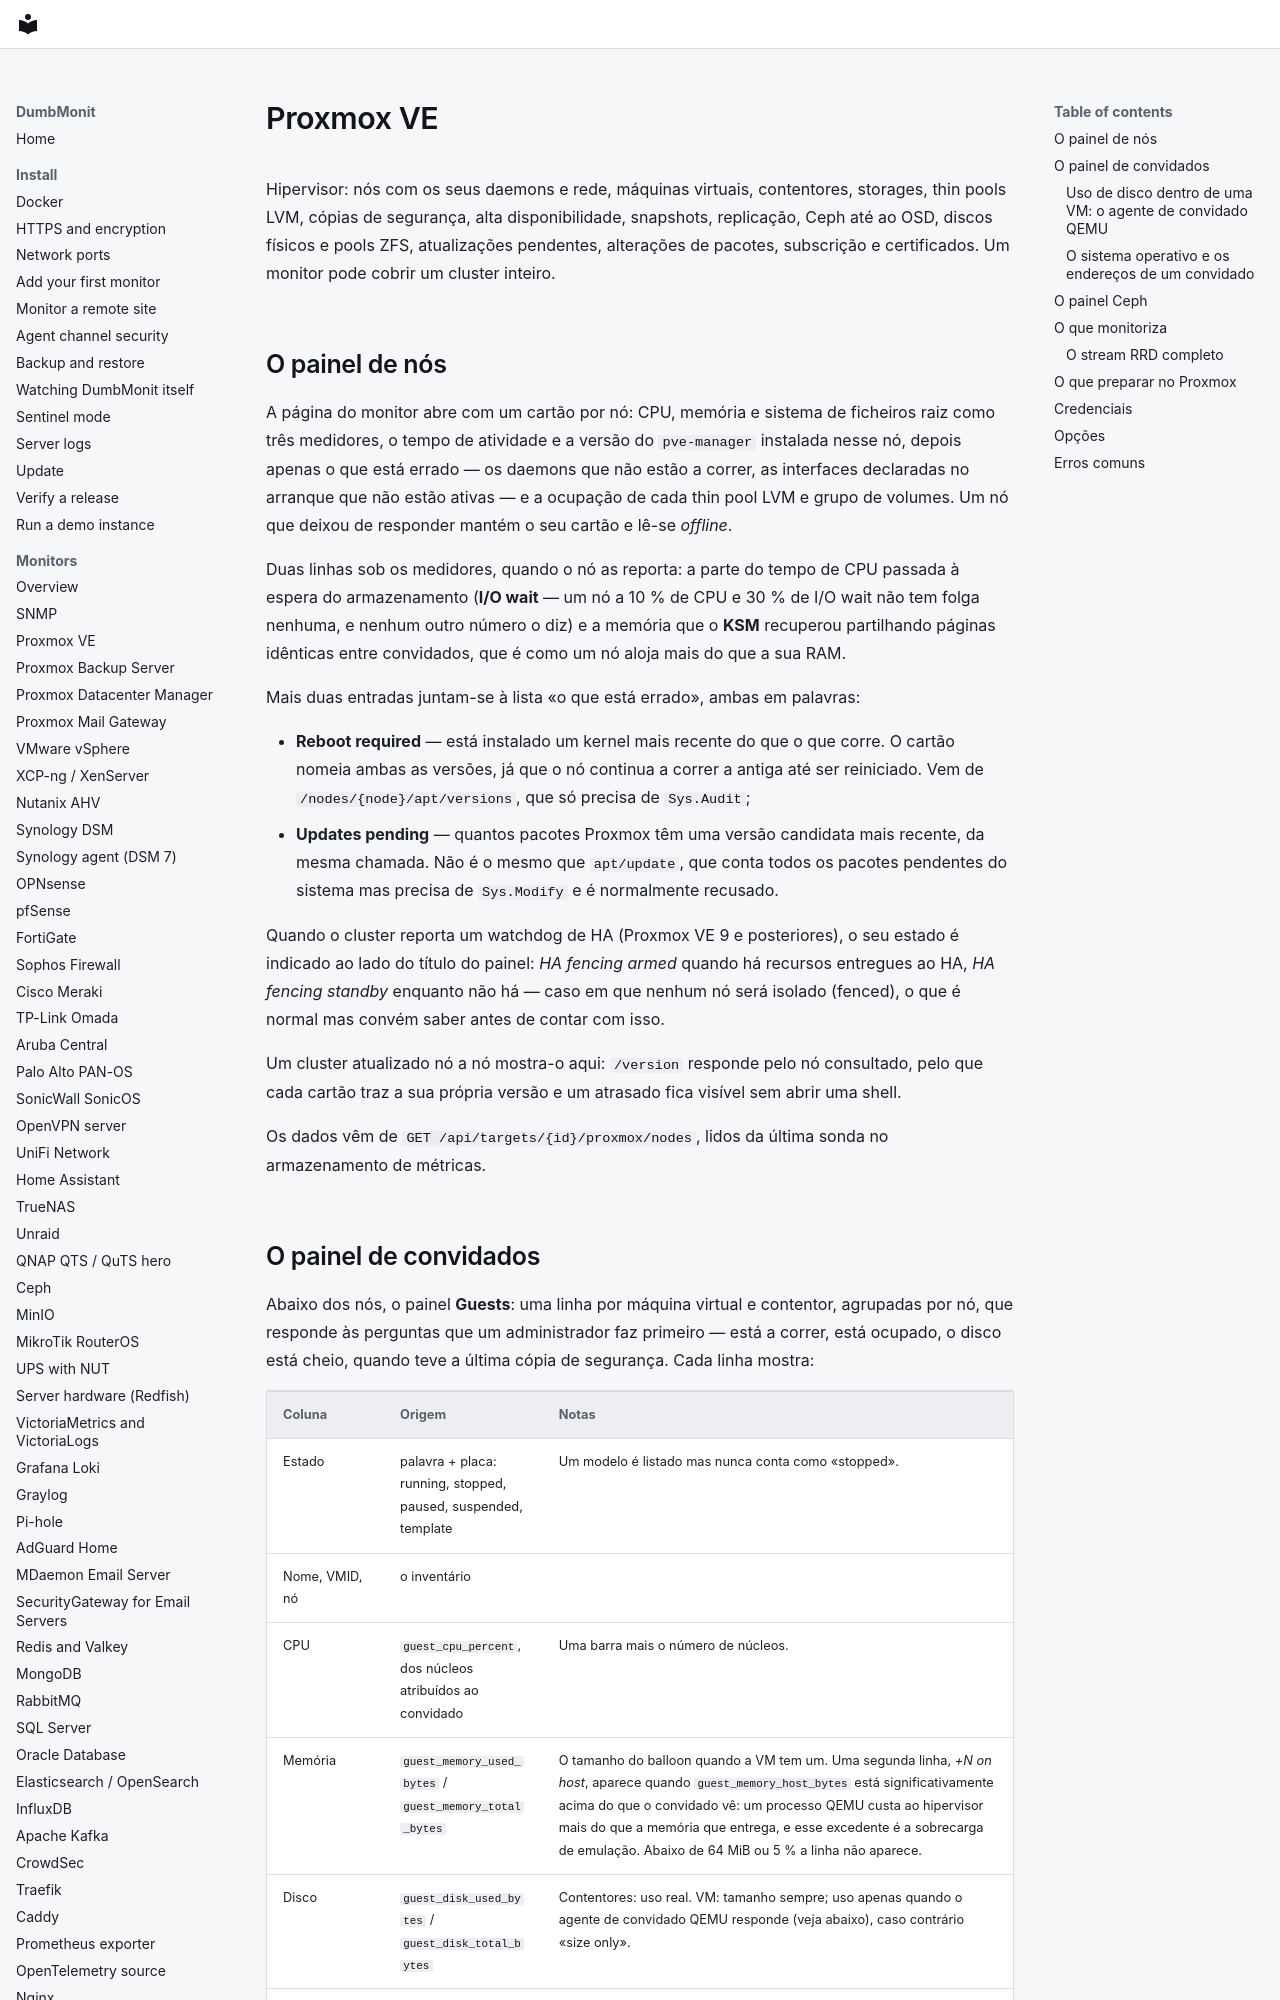

repository: laupernoe/dumbmonit · page: devices/proxmox.pt/index.html · generator: mkdocs

# Proxmox VE {#proxmox-ve}

Hipervisor: nós com os seus daemons e rede, máquinas virtuais, contentores,
storages, thin pools LVM, cópias de segurança, alta disponibilidade, snapshots,
replicação, Ceph até ao OSD, discos físicos e pools ZFS, atualizações pendentes,
alterações de pacotes, subscrição e certificados. Um monitor pode cobrir um
cluster inteiro.

## O painel de nós {#the-nodes-panel}

A página do monitor abre com um cartão por nó: CPU, memória e sistema de
ficheiros raiz como três medidores, o tempo de atividade e a versão do
`pve-manager` instalada nesse nó, depois apenas o que está errado — os daemons que
não estão a correr, as interfaces declaradas no arranque que não estão ativas — e
a ocupação de cada thin pool LVM e grupo de volumes. Um nó que deixou de
responder mantém o seu cartão e lê-se *offline*.

Duas linhas sob os medidores, quando o nó as reporta: a parte do tempo de CPU
passada à espera do armazenamento (**I/O wait** — um nó a 10 % de CPU e 30 % de
I/O wait não tem folga nenhuma, e nenhum outro número o diz) e a memória que o
**KSM** recuperou partilhando páginas idênticas entre convidados, que é como um
nó aloja mais do que a sua RAM.

Mais duas entradas juntam-se à lista «o que está errado», ambas em palavras:

* **Reboot required** — está instalado um kernel mais recente do que o que
  corre. O cartão nomeia ambas as versões, já que o nó continua a correr a antiga
  até ser reiniciado. Vem de `/nodes/{node}/apt/versions`, que só precisa de
  `Sys.Audit`;
* **Updates pending** — quantos pacotes Proxmox têm uma versão candidata mais
  recente, da mesma chamada. Não é o mesmo que `apt/update`, que conta todos os
  pacotes pendentes do sistema mas precisa de `Sys.Modify` e é normalmente
  recusado.

Quando o cluster reporta um watchdog de HA (Proxmox VE 9 e posteriores), o seu
estado é indicado ao lado do título do painel: *HA fencing armed* quando há
recursos entregues ao HA, *HA fencing standby* enquanto não há — caso em que
nenhum nó será isolado (fenced), o que é normal mas convém saber antes de contar
com isso.

Um cluster atualizado nó a nó mostra-o aqui: `/version` responde pelo nó
consultado, pelo que cada cartão traz a sua própria versão e um atrasado fica
visível sem abrir uma shell.

Os dados vêm de `GET /api/targets/{id}/proxmox/nodes`, lidos da última sonda no
armazenamento de métricas.
